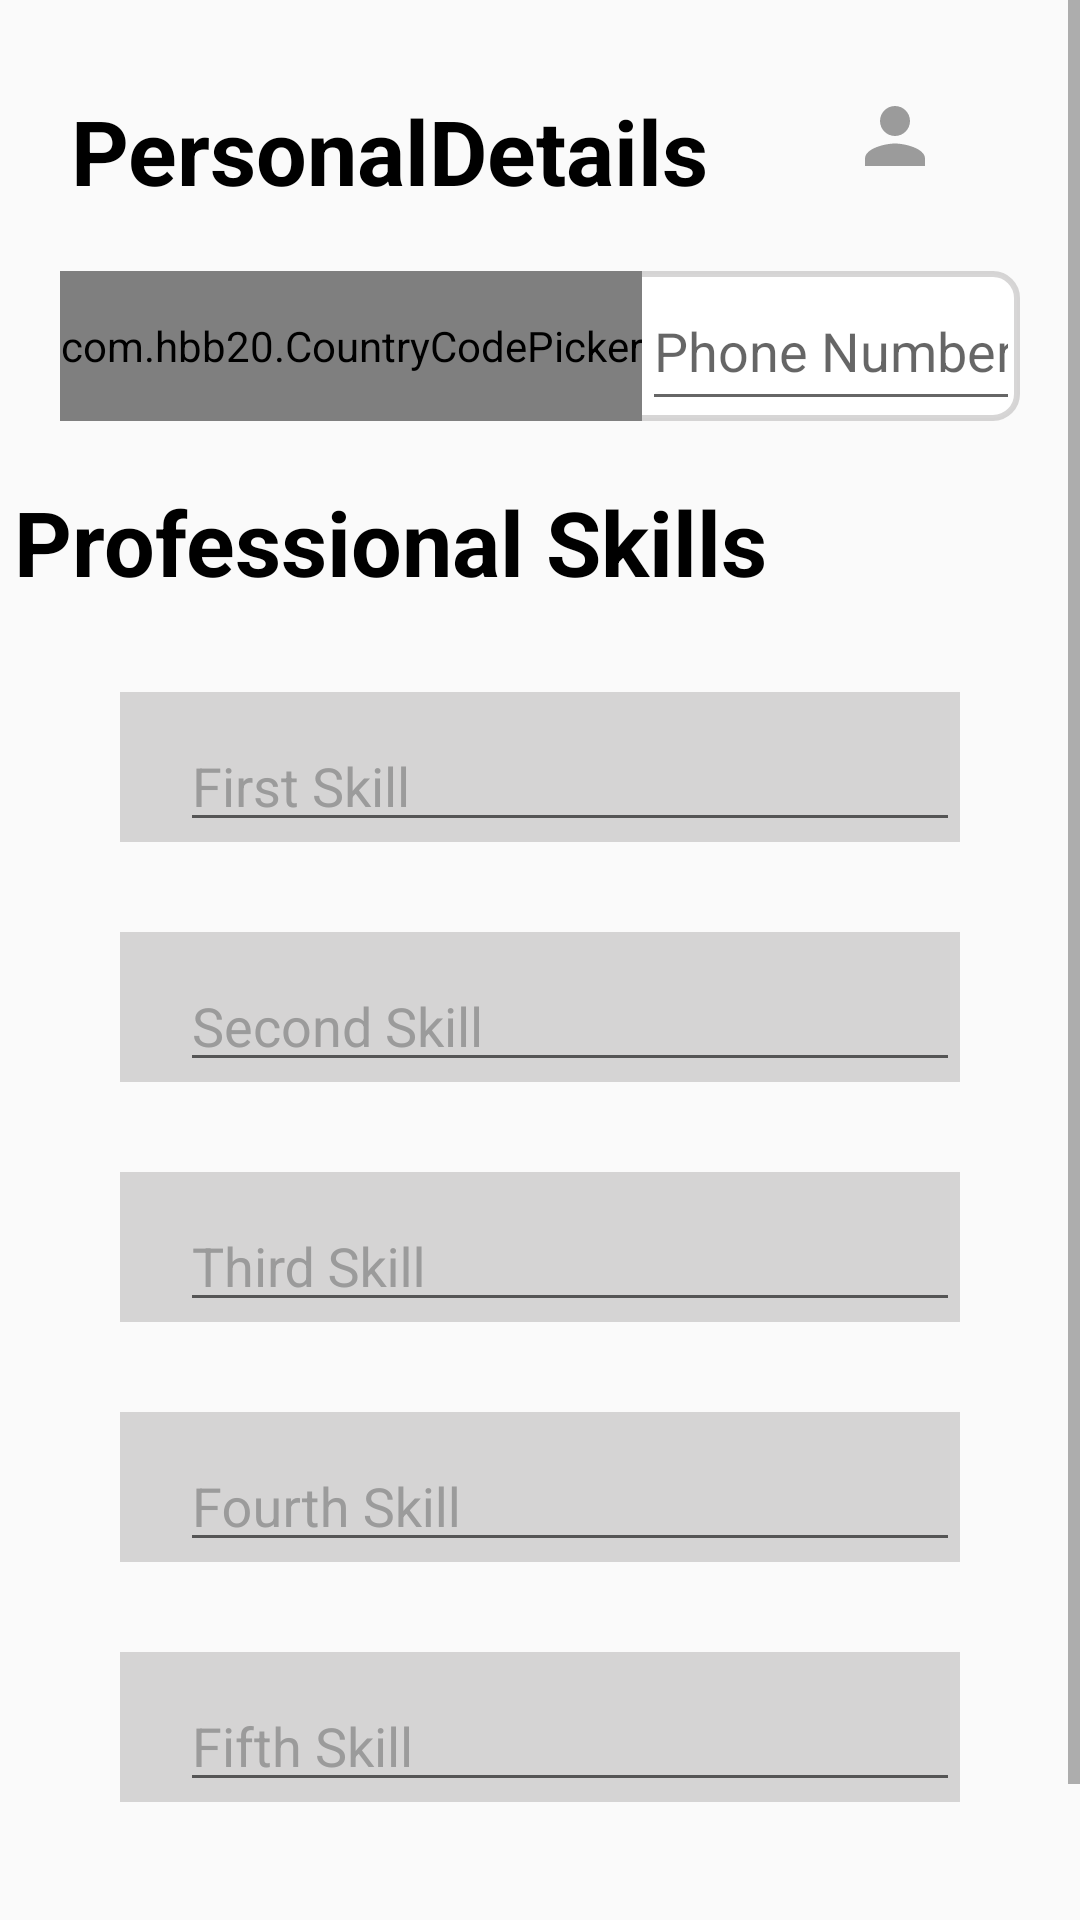

Produce the Android XML layout that renders to this screen, including the resource entries it uses.
<!-- AndroidManifest.xml: activity theme AppTheme.NoActionBar -->
<!-- res/layout/activity_complete_account.xml -->
<?xml version="1.0" encoding="utf-8"?>
<ScrollView
    xmlns:android="http://schemas.android.com/apk/res/android"
    xmlns:app="http://schemas.android.com/apk/res-auto"
    xmlns:tools="http://schemas.android.com/tools"
    android:layout_width="match_parent"
    android:layout_height="match_parent"
    tools:context=".activities.CompleteAccountActivity">

    <androidx.constraintlayout.widget.ConstraintLayout
        android:layout_width="match_parent"
        android:layout_height="wrap_content">

        <TextView
            android:id="@+id/textView14"
            android:layout_width="wrap_content"
            android:layout_height="wrap_content"
            android:layout_marginTop="30dp"
            android:layout_marginEnd="100dp"
            android:text="@string/personaldetails"
            android:textColor="@color/black"
            android:textSize="30sp"
            android:textStyle="bold"
            app:layout_constraintEnd_toEndOf="parent"
            app:layout_constraintHorizontal_bias="0.498"
            app:layout_constraintStart_toStartOf="parent"
            app:layout_constraintTop_toTopOf="parent" />

        <ImageView
            android:id="@+id/imageButton0"
            android:layout_width="30dp"
            android:layout_height="30dp"
            app:layout_constraintBottom_toTopOf="@+id/linear1"
            app:layout_constraintEnd_toEndOf="parent"
            app:layout_constraintStart_toEndOf="@+id/textView14"
            app:layout_constraintTop_toTopOf="parent"
            android:src="@drawable/baseline_name_24"
            android:clickable="true"
            android:contentDescription="@string/image"
            android:focusable="true" />
        
        <androidx.appcompat.widget.LinearLayoutCompat
            android:id="@+id/linear1"
            android:layout_width="match_parent"
            android:layout_marginTop="20dp"
            android:layout_marginStart="20dp"
            android:layout_marginEnd="20dp"
            android:layout_height="50dp"
            android:weightSum="3"
            android:orientation="horizontal"
            android:background="@drawable/shape_linear"
            app:layout_constraintTop_toBottomOf="@id/textView14"
            app:layout_constraintStart_toStartOf="parent"
            app:layout_constraintEnd_toEndOf="parent">

            <com.hbb20.CountryCodePicker
                android:id="@+id/cpp"
                android:layout_width="wrap_content"
                android:layout_height="match_parent"
                android:gravity="center_vertical"
                app:ccp_textSize="16sp"
                app:ccp_autoDetectCountry="true"
                app:ccp_showNameCode="true"/>

            <com.google.android.material.textfield.TextInputEditText
                android:id="@+id/edt_phone"
                android:layout_width="wrap_content"
                android:layout_height="match_parent"
                android:layout_weight="3"
                android:inputType="phone"
                android:importantForAutofill="no"
                android:maxLength="13"
                android:hint="@string/phone_number"/>

        </androidx.appcompat.widget.LinearLayoutCompat>

        <TextView
            android:id="@+id/textView15"
            android:layout_width="wrap_content"
            android:layout_height="wrap_content"
            android:layout_marginTop="20dp"
            android:layout_marginEnd="100dp"
            android:text="@string/professional_skills"
            android:textColor="@color/black"
            android:textSize="30sp"
            android:textStyle="bold"
            app:layout_constraintEnd_toEndOf="parent"
            app:layout_constraintStart_toStartOf="parent"
            app:layout_constraintTop_toBottomOf="@+id/linear1" />

        <com.google.android.material.textfield.TextInputLayout
            android:id="@+id/first_skill"
            android:layout_width="match_parent"
            android:layout_height="50dp"
            android:layout_marginStart="40dp"
            android:layout_marginEnd="40dp"
            android:layout_marginTop="30dp"
            app:layout_constraintEnd_toEndOf="parent"
            app:layout_constraintStart_toStartOf="parent"
            app:layout_constraintTop_toBottomOf="@id/textView15"
            android:background="@drawable/shape"
            app:startIconTint="@color/DarkGrey"
            android:hint="@string/first_skill"
            android:textColorHint="@color/DarkGrey">

            <com.google.android.material.textfield.TextInputEditText
                android:id="@+id/edt_first_skill"
                android:layout_width="match_parent"
                android:layout_height="match_parent"
                android:layout_marginStart="20dp"
                android:textColor="@color/LightBlue" />

        </com.google.android.material.textfield.TextInputLayout>

        <com.google.android.material.textfield.TextInputLayout
            android:id="@+id/second_skill"
            android:layout_width="match_parent"
            android:layout_height="50dp"
            android:layout_marginStart="40dp"
            android:layout_marginEnd="40dp"
            android:layout_marginTop="30dp"
            app:layout_constraintEnd_toEndOf="parent"
            app:layout_constraintStart_toStartOf="parent"
            app:layout_constraintTop_toBottomOf="@id/first_skill"
            android:background="@drawable/shape"
            app:startIconTint="@color/DarkGrey"
            android:hint="@string/second_skill"
            android:textColorHint="@color/DarkGrey">

            <com.google.android.material.textfield.TextInputEditText
                android:id="@+id/edt_second_skill"
                android:layout_width="match_parent"
                android:layout_height="match_parent"
                android:layout_marginStart="20dp"
                android:textColor="@color/LightBlue" />

        </com.google.android.material.textfield.TextInputLayout>

        <com.google.android.material.textfield.TextInputLayout
            android:id="@+id/third_skill"
            android:layout_width="match_parent"
            android:layout_height="50dp"
            android:layout_marginStart="40dp"
            android:layout_marginEnd="40dp"
            android:layout_marginTop="30dp"
            app:layout_constraintEnd_toEndOf="parent"
            app:layout_constraintStart_toStartOf="parent"
            app:layout_constraintTop_toBottomOf="@id/second_skill"
            android:background="@drawable/shape"
            app:startIconTint="@color/DarkGrey"
            android:hint="@string/third_skill"
            android:textColorHint="@color/DarkGrey">

            <com.google.android.material.textfield.TextInputEditText
                android:id="@+id/edt_third_skill"
                android:layout_width="match_parent"
                android:layout_height="match_parent"
                android:layout_marginStart="20dp"
                android:textColor="@color/LightBlue" />

        </com.google.android.material.textfield.TextInputLayout>

        <com.google.android.material.textfield.TextInputLayout
            android:id="@+id/fourth_skill"
            android:layout_width="match_parent"
            android:layout_height="50dp"
            android:layout_marginStart="40dp"
            android:layout_marginEnd="40dp"
            android:layout_marginTop="30dp"
            app:layout_constraintEnd_toEndOf="parent"
            app:layout_constraintStart_toStartOf="parent"
            app:layout_constraintTop_toBottomOf="@id/third_skill"
            android:background="@drawable/shape"
            app:startIconTint="@color/DarkGrey"
            android:hint="@string/fourth_skill"
            android:textColorHint="@color/DarkGrey">

            <com.google.android.material.textfield.TextInputEditText
                android:id="@+id/edt_fourth_skill"
                android:layout_width="match_parent"
                android:layout_height="match_parent"
                android:layout_marginStart="20dp"
                android:textColor="@color/LightBlue" />

        </com.google.android.material.textfield.TextInputLayout>

        <com.google.android.material.textfield.TextInputLayout
            android:id="@+id/fifth_skill"
            android:layout_width="match_parent"
            android:layout_height="50dp"
            android:layout_marginStart="40dp"
            android:layout_marginEnd="40dp"
            android:layout_marginTop="30dp"
            app:layout_constraintEnd_toEndOf="parent"
            app:layout_constraintStart_toStartOf="parent"
            app:layout_constraintTop_toBottomOf="@id/fourth_skill"
            android:background="@drawable/shape"
            app:startIconTint="@color/DarkGrey"
            android:hint="@string/fifth_skill"
            android:textColorHint="@color/DarkGrey">

            <com.google.android.material.textfield.TextInputEditText
                android:id="@+id/edt_fifth_skill"
                android:layout_width="match_parent"
                android:layout_height="match_parent"
                android:layout_marginStart="20dp"
                android:textColor="@color/LightBlue" />

        </com.google.android.material.textfield.TextInputLayout>

        <Button
            android:id="@+id/create_account"
            android:layout_width="match_parent"
            android:layout_height="wrap_content"
            android:layout_marginStart="50dp"
            android:layout_marginTop="40dp"
            android:layout_marginEnd="50dp"
            android:background="@color/Orange"
            android:text="@string/create_account"
            android:textColor="@color/Light"
            android:textSize="20sp"
            android:textStyle="bold"
            app:layout_constraintEnd_toEndOf="parent"
            app:layout_constraintStart_toStartOf="parent"
            app:layout_constraintTop_toBottomOf="@+id/fifth_skill" />

    </androidx.constraintlayout.widget.ConstraintLayout>

</ScrollView>
<!-- resources referenced by this layout -->
<resources>
  <color name="DarkGrey">#FF9B9B9B</color>
  <color name="Light">#FFFFFFFF</color>
  <color name="LightBlue">#ff3663e3</color>
  <color name="Orange">#fff55631</color>
  <color name="black">#FF000000</color>
  <!-- drawable baseline_name_24 (drawable) -->
  <vector android:height="24dp" android:tint="#FF9B9B9B"
      android:viewportHeight="24" android:viewportWidth="24"
      android:width="24dp" xmlns:android="http://schemas.android.com/apk/res/android">
      <path android:fillColor="@android:color/white" android:pathData="M12,12c2.21,0 4,-1.79 4,-4s-1.79,-4 -4,-4 -4,1.79 -4,4 1.79,4 4,4zM12,14c-2.67,0 -8,1.34 -8,4v2h16v-2c0,-2.66 -5.33,-4 -8,-4z"/>
  </vector>
  <!-- drawable shape (drawable) -->
  <?xml version="1.0" encoding="utf-8"?>
  <shape android:shape="rectangle" xmlns:android="http://schemas.android.com/apk/res/android">
  
      <solid android:color="@color/LightGrey">
  
      </solid>
  </shape>
  <!-- drawable shape_linear (drawable) -->
  <?xml version="1.0" encoding="utf-8"?>
  <shape xmlns:android="http://schemas.android.com/apk/res/android">
      <solid android:color="@android:color/white" />
      <stroke
          android:width="2dp"
          android:color="@color/LightGrey" />
      <corners android:radius="8dp" />
  </shape>
  <string name="create_account">Create Account</string>
  <string name="fifth_skill">Fifth Skill</string>
  <string name="first_skill">First Skill</string>
  <string name="fourth_skill">Fourth Skill</string>
  <string name="image">image</string>
  <string name="personaldetails">PersonalDetails</string>
  <string name="phone_number">Phone Number</string>
  <string name="professional_skills">Professional Skills</string>
  <string name="second_skill">Second Skill</string>
  <string name="third_skill">Third Skill</string>
  <style name="AppTheme.NoActionBar">
          <item name="windowActionBar">false</item>
          <item name="windowNoTitle">true</item>
      </style>
  <color name="LightGrey">#97BCBABA</color>
</resources>
